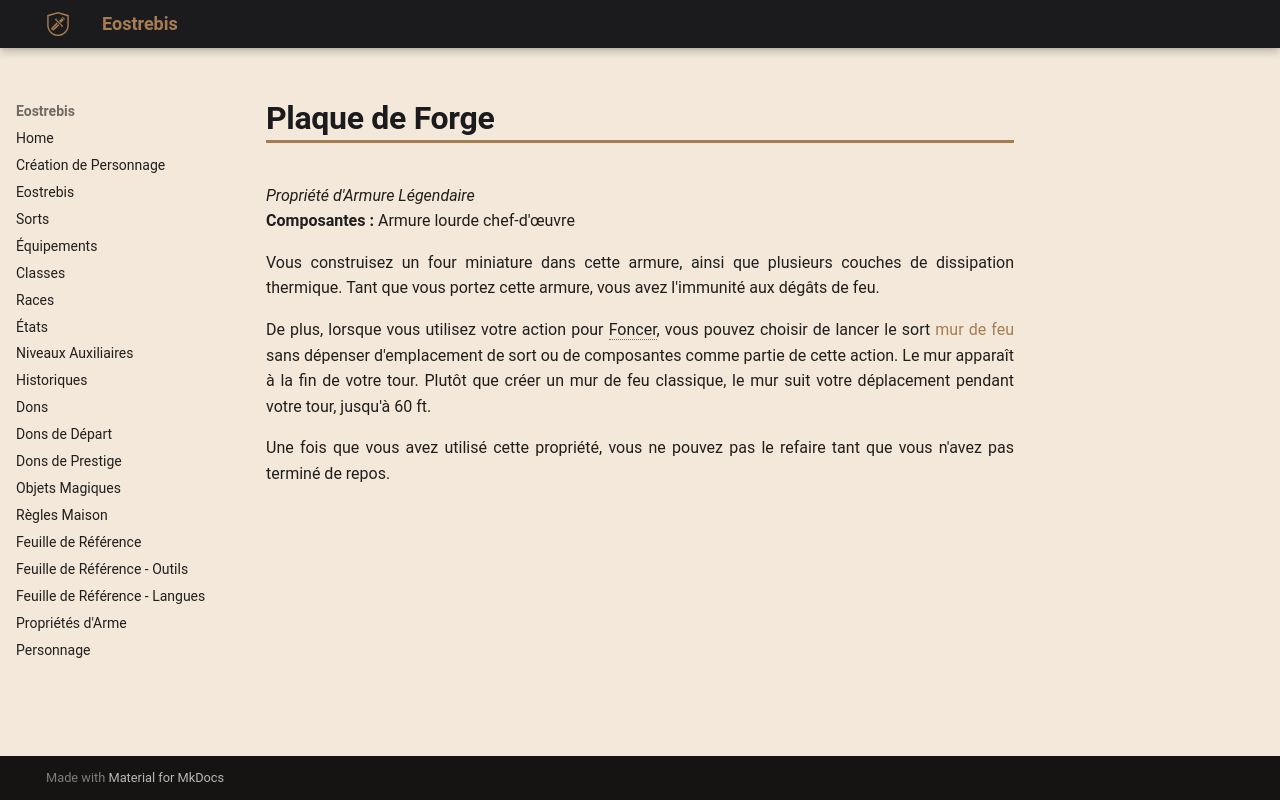

repository: Eostrebis/5e.VF · page: classes/Artisan/Propriétés/Plaque de Forge/index.html · generator: mkdocs

---
writing_status: finished
---
*Propriété d'Armure Légendaire*
**Composantes :** Armure lourde chef-d'œuvre

Vous construisez un four miniature dans cette armure, ainsi que plusieurs couches de dissipation thermique. Tant que vous portez cette armure, vous avez l'immunité aux dégâts de feu.

De plus, lorsque vous utilisez votre action pour Foncer, vous pouvez choisir de lancer le sort [[mur de feu]] sans dépenser d'emplacement de sort ou de composantes comme partie de cette action. Le mur apparaît à la fin de votre tour. Plutôt que créer un mur de feu classique, le mur suit votre déplacement pendant votre tour, jusqu'à 60 ft.

Une fois que vous avez utilisé cette propriété, vous ne pouvez pas le refaire tant que vous n'avez pas terminé de repos.
